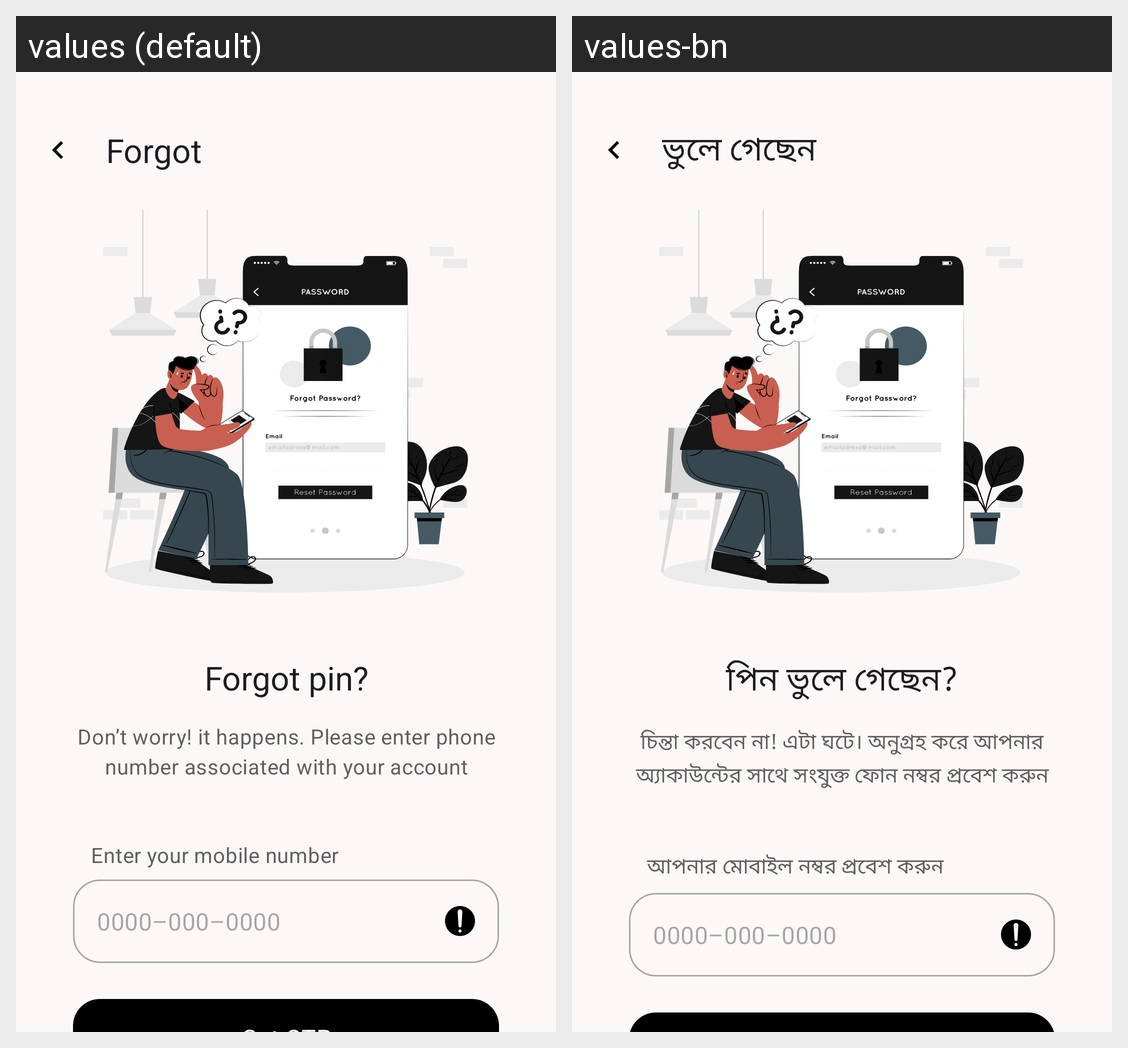

For this localized Android screen grid, give each drawn string resource with its value in every locale shown.
Android screen res/layout/activity_forgot_password.xml rendered under 2 locales, left to right: values (default), values-bn. Device: Nexus 5 (rendered at 1080×1920; each locale shown at half size, 540×960, under a caption strip naming it); theme AppTheme.
Strings drawn on this screen, with the default value and each locale's value (text and hints the layout hard-codes, and strings that could not be matched under every locale, appear in the picture but are not listed):

forgot_password_page_name_text
  values: Forgot
  values-bn: ভুলে গেছেন

login_page_reset_pin_button_text_part_1
  values: Forgot pin?
  values-bn: পিন ভুলে গেছেন?

forgot_password_page_instruction_text
  values: Don’t worry! it happens. Please enter phone number associated with your account
  values-bn: চিন্তা করবেন না! এটা ঘটে। অনুগ্রহ করে আপনার অ্যাকাউন্টের সাথে সংযুক্ত ফোন নম্বর প্রবেশ করুন

login_page_enter_mobile_number_instruction
  values: Enter your mobile number
  values-bn: আপনার মোবাইল নম্বর প্রবেশ করুন

text_mobile_number_placeholder
  values: 0000–000–0000
  values-bn: 0000–000–0000
